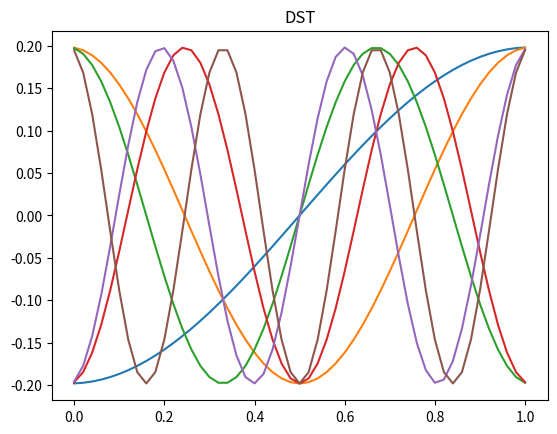
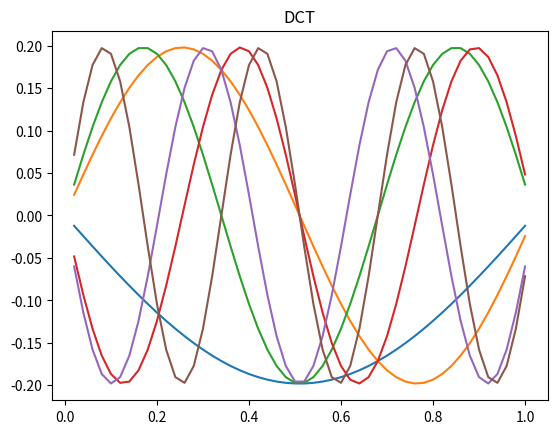

Recreate these plots in Python, in order.
import numpy as np
import matplotlib.pyplot as plt


def svd(A):

    tol_zero = 1e-13
    m, n = np.shape(A)
    S = np.block([[np.zeros((m, m)), A],
                  [A.T, np.zeros((n, n))]])
    sigma, W = np.linalg.eigh(S)
    # we are only interested in the positive eigenvalues
    singular_values = sigma[sigma > tol_zero]
    singular_vectors = W[:, sigma > tol_zero]
    # split the eigenvectors w = (u,v) and normalize
    U = singular_vectors[:m, :]
    U_norms = np.linalg.norm(U, axis=0)
    U = U @ np.diag(1. / U_norms)
    V = singular_vectors[m:, :]
    V_norms = np.linalg.norm(V, axis=0)
    V = V @ np.diag(1. / V_norms)
    return U, V, singular_values


def test_example(m):

    n = m+1
    A = np.eye(m, n, k=0) - np.eye(m, n, k=1)
    U, V, sigma = svd(A)
    A_reconstructed = np.round(U @ np.diag(sigma) @V.T, 10)
    print("Test:\n\t A = U * sigma * V.T \n\t is",
          np.allclose(A, A_reconstructed))
    X = np.linspace(0, 1, m+1)
    plt.figure()
    plt.title("DST")
    plt.plot(X, V[:, 0:6])
    plt.figure()
    plt.title("DCT")
    plt.plot(X[1:], U[:, 0:6])


if __name__ == "__main__":
    m = 50
    test_example(m)
